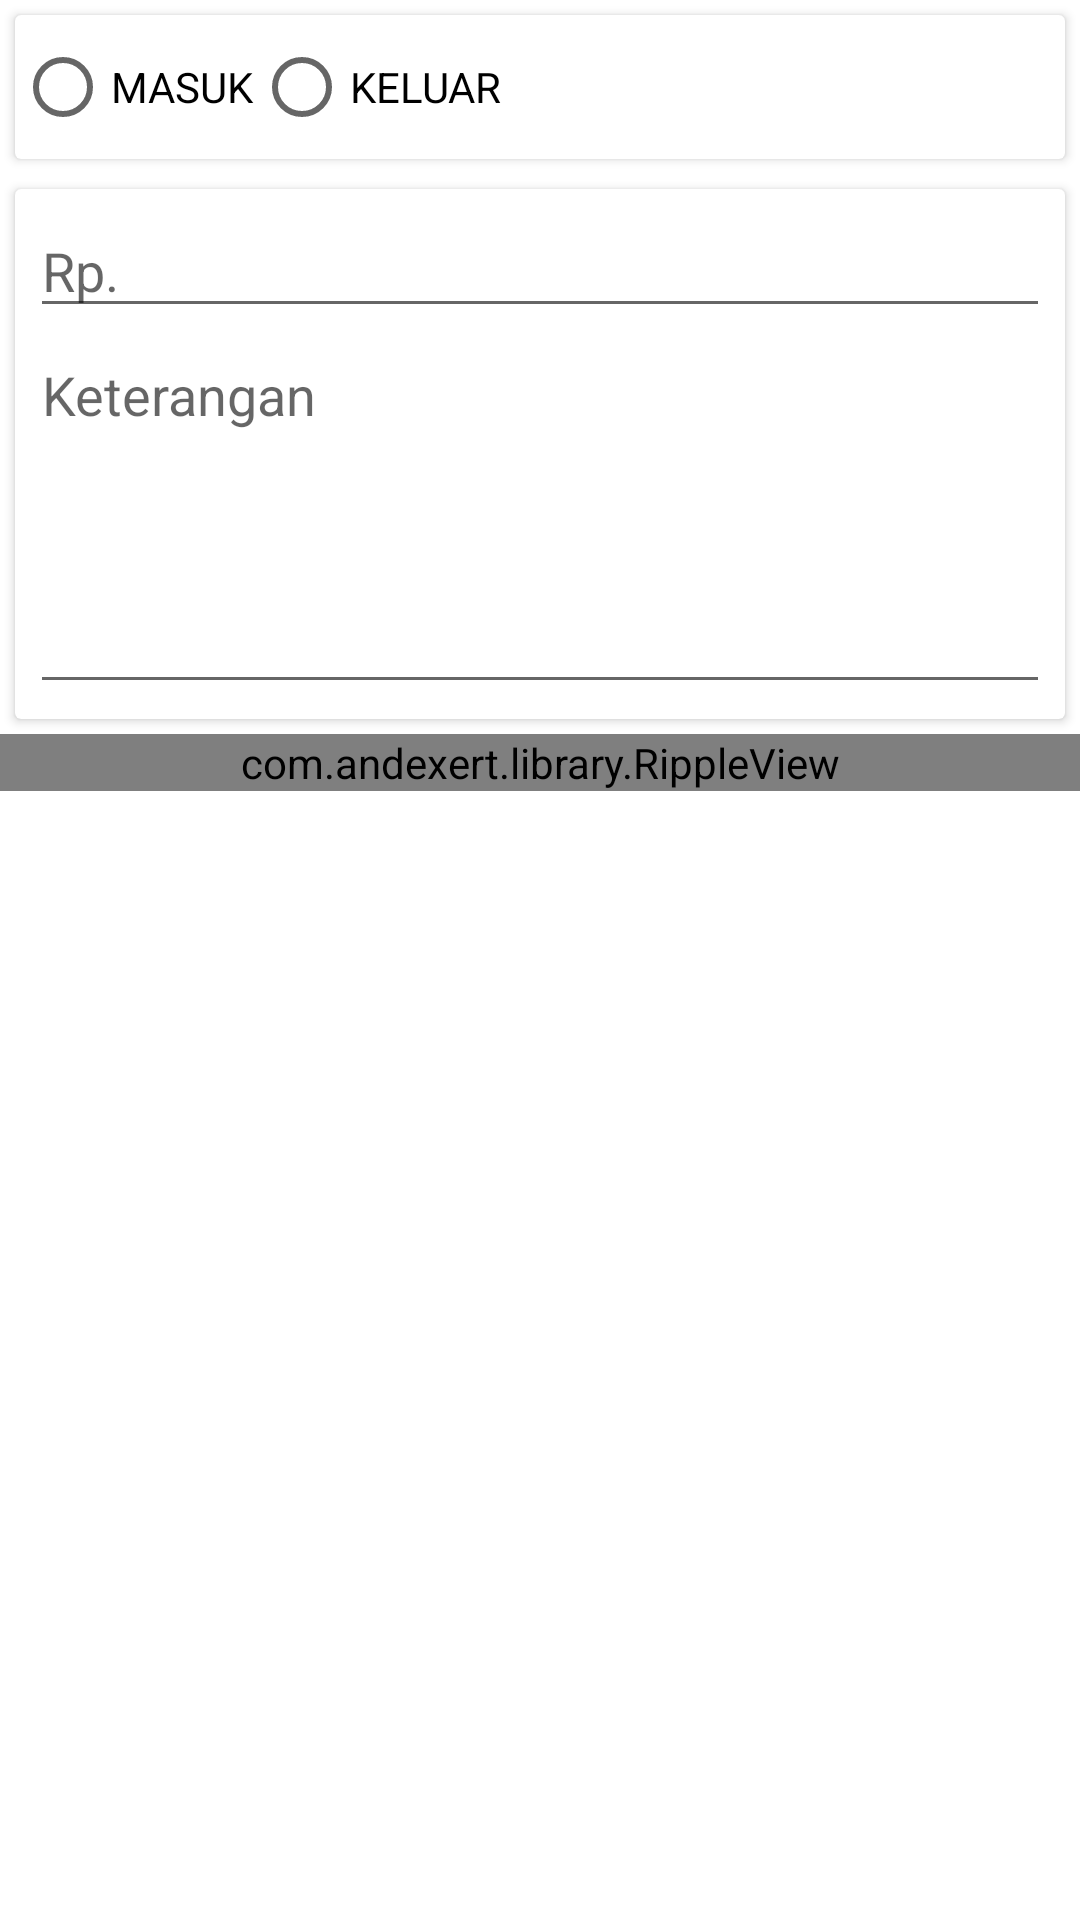

The Android layout XML behind this screen, and the referenced resources:
<!-- AndroidManifest.xml: application theme Theme.UangKas1 -->
<!-- res/layout/activity_add.xml -->
<?xml version="1.0" encoding="utf-8"?>
<LinearLayout xmlns:android="http://schemas.android.com/apk/res/android"
    xmlns:app="http://schemas.android.com/apk/res-auto"
    xmlns:tools="http://schemas.android.com/tools"
    android:layout_width="match_parent"
    android:layout_height="match_parent"
    android:orientation="vertical"
    tools:context=".AddActivity">

    <androidx.cardview.widget.CardView
        android:layout_width="match_parent"
        android:layout_height="wrap_content"
        android:layout_margin="5dp">
        
        <LinearLayout
            android:orientation="vertical"
            android:layout_width="match_parent"
            android:layout_height="wrap_content">

            <RadioGroup
                android:id="@+id/radio_status"
                android:layout_width="wrap_content"
                android:layout_height="wrap_content"
                android:orientation="horizontal">

                <RadioButton
                    android:id="@+id/radio_masuk"
                    android:layout_width="wrap_content"
                    android:layout_height="wrap_content"
                    android:text="MASUK"/>

                <RadioButton
                    android:id="@+id/radio_keluar"
                    android:layout_width="wrap_content"
                    android:layout_height="wrap_content"
                    android:text="KELUAR"/>

            </RadioGroup>

        </LinearLayout>
        
    </androidx.cardview.widget.CardView>

    <androidx.cardview.widget.CardView
        android:layout_width="match_parent"
        android:layout_height="wrap_content"
        android:layout_margin="5dp">

        <LinearLayout
            android:layout_width="match_parent"
            android:layout_height="wrap_content"
            android:orientation="vertical"
            android:padding="5dp">

            <EditText
                android:id="@+id/edit_jumlah"
                android:layout_width="match_parent"
                android:layout_height="wrap_content"
                android:inputType="number"
                android:hint="Rp. "/>

            <EditText
                android:id="@+id/edit_keterangan"
                android:layout_width="match_parent"
                android:layout_height="wrap_content"
                android:maxLines="10"
                android:minLines="5"
                android:gravity="top|left"
                android:hint="Keterangan "/>

        </LinearLayout>

    </androidx.cardview.widget.CardView>
    
    <com.andexert.library.RippleView
        android:id="@+id/rip_simpan"
        android:layout_width="match_parent"
        android:layout_height="wrap_content">

        <com.dd.ShadowLayout
            android:layout_width="match_parent"
            android:layout_height="wrap_content"
            app:sl_shadowRadius="5dp">
            
            <Button
                android:id="@+id/btn_simpan"
                android:layout_width="match_parent"
                android:layout_height="40dp"
                android:background="@color/design_default_color_primary"
                android:text="Simpan"
                android:textColor="@color/white"/>
            
        </com.dd.ShadowLayout>

    </com.andexert.library.RippleView>

</LinearLayout>
<!-- resources referenced by this layout -->
<resources>
  <color name="white">#FFFFFFFF</color>
  <style name="Theme.UangKas1" parent="Theme.MaterialComponents.DayNight.DarkActionBar">
          
          <item name="colorPrimary">@color/purple_500</item>
          <item name="colorPrimaryVariant">@color/purple_700</item>
          <item name="colorOnPrimary">@color/white</item>
          
          <item name="colorSecondary">@color/teal_200</item>
          <item name="colorSecondaryVariant">@color/teal_700</item>
          <item name="colorOnSecondary">@color/black</item>
          
          <item name="android:statusBarColor" tools:targetApi="l">?attr/colorPrimaryVariant</item>
          
      </style>
  <color name="purple_500">#2979FF</color>
  <color name="purple_700">#FF3700B3</color>
  <color name="teal_200">#FF03DAC5</color>
  <color name="teal_700">#FF018786</color>
  <color name="black">#FF000000</color>
</resources>
